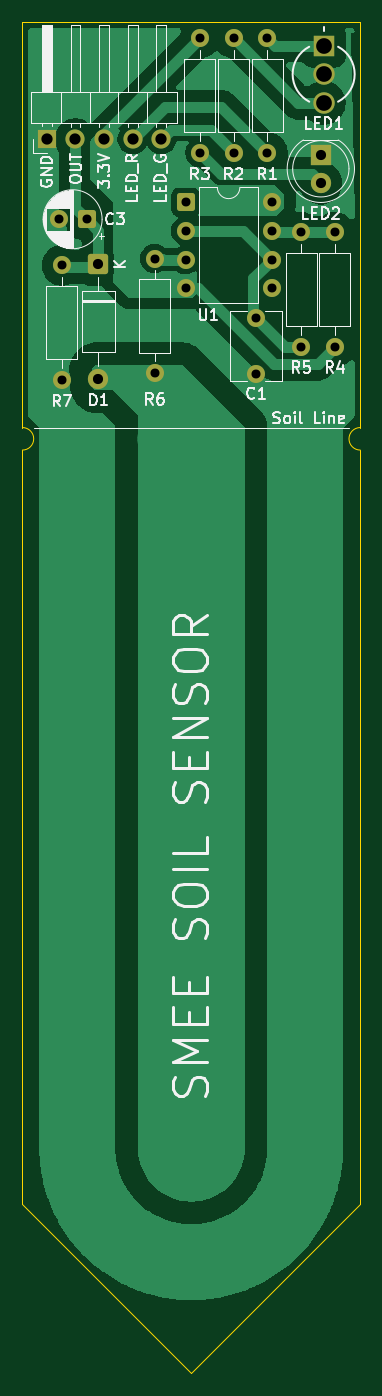
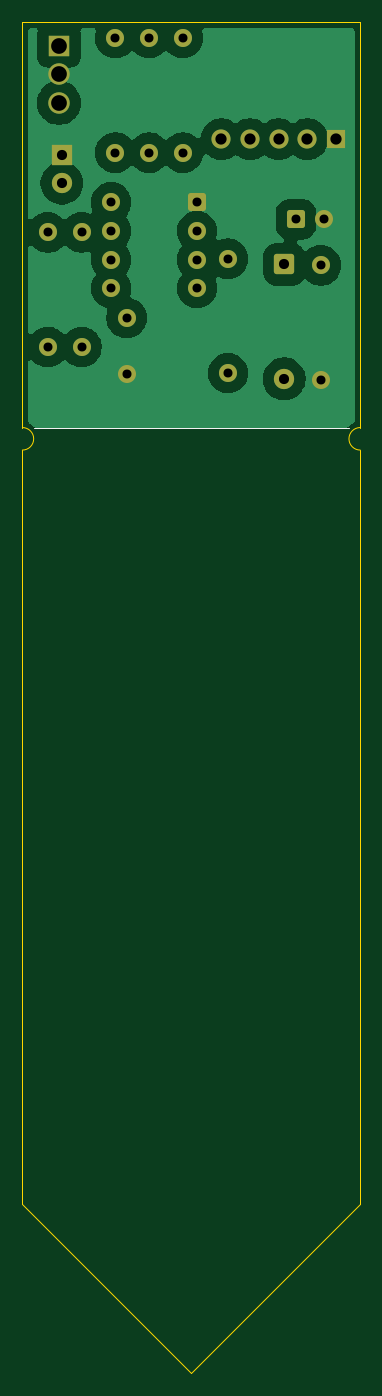
Circuit board: 11 layer files. Board 30.0 x 120.0 mm.
- bottom_copper: SMEE-DESIGNPROJECT-B_Cu.gbl (46132 bytes)
- bottom_mask: SMEE-DESIGNPROJECT-B_Mask.gbs (2720 bytes)
- paste: SMEE-DESIGNPROJECT-B_Paste.gbp (461 bytes)
- bottom_silk: SMEE-DESIGNPROJECT-B_Silkscreen.gbo (551 bytes)
- outline: SMEE-DESIGNPROJECT-Edge_Cuts.gm1 (980 bytes)
- top_copper: SMEE-DESIGNPROJECT-F_Cu.gtl (49060 bytes)
- top_mask: SMEE-DESIGNPROJECT-F_Mask.gts (2720 bytes)
- paste: SMEE-DESIGNPROJECT-F_Paste.gtp (461 bytes)
- top_silk: SMEE-DESIGNPROJECT-F_Silkscreen.gto (42887 bytes)
- drill: SMEE-DESIGNPROJECT-NPTH.drl (269 bytes)
- drill: SMEE-DESIGNPROJECT-PTH.drl (1033 bytes)

=== bottom_copper: SMEE-DESIGNPROJECT-B_Cu.gbl (46132 bytes, source omitted) ===
=== bottom_mask: SMEE-DESIGNPROJECT-B_Mask.gbs (2720 bytes, source withheld) ===
=== paste: SMEE-DESIGNPROJECT-B_Paste.gbp ===
%TF.GenerationSoftware,KiCad,Pcbnew,9.0.4*%
%TF.CreationDate,2026-03-12T01:03:25+11:00*%
%TF.ProjectId,SMEE-DESIGNPROJECT,534d4545-2d44-4455-9349-474e50524f4a,rev?*%
%TF.SameCoordinates,Original*%
%TF.FileFunction,Paste,Bot*%
%TF.FilePolarity,Positive*%
%FSLAX46Y46*%
G04 Gerber Fmt 4.6, Leading zero omitted, Abs format (unit mm)*
G04 Created by KiCad (PCBNEW 9.0.4) date 2026-03-12 01:03:25*
%MOMM*%
%LPD*%
G01*
G04 APERTURE LIST*
G04 APERTURE END LIST*
M02*

=== bottom_silk: SMEE-DESIGNPROJECT-B_Silkscreen.gbo ===
%TF.GenerationSoftware,KiCad,Pcbnew,9.0.4*%
%TF.CreationDate,2026-03-12T01:03:25+11:00*%
%TF.ProjectId,SMEE-DESIGNPROJECT,534d4545-2d44-4455-9349-474e50524f4a,rev?*%
%TF.SameCoordinates,Original*%
%TF.FileFunction,Legend,Bot*%
%TF.FilePolarity,Positive*%
%FSLAX46Y46*%
G04 Gerber Fmt 4.6, Leading zero omitted, Abs format (unit mm)*
G04 Created by KiCad (PCBNEW 9.0.4) date 2026-03-12 01:03:25*
%MOMM*%
%LPD*%
G01*
G04 APERTURE LIST*
%ADD10C,0.100000*%
G04 APERTURE END LIST*
D10*
%TO.C,C2*%
X51000000Y-86000000D02*
X79000000Y-86000000D01*
%TD*%
M02*

=== outline: SMEE-DESIGNPROJECT-Edge_Cuts.gm1 ===
%TF.GenerationSoftware,KiCad,Pcbnew,9.0.4*%
%TF.CreationDate,2026-03-12T01:03:25+11:00*%
%TF.ProjectId,SMEE-DESIGNPROJECT,534d4545-2d44-4455-9349-474e50524f4a,rev?*%
%TF.SameCoordinates,Original*%
%TF.FileFunction,Profile,NP*%
%FSLAX46Y46*%
G04 Gerber Fmt 4.6, Leading zero omitted, Abs format (unit mm)*
G04 Created by KiCad (PCBNEW 9.0.4) date 2026-03-12 01:03:25*
%MOMM*%
%LPD*%
G01*
G04 APERTURE LIST*
%TA.AperFunction,Profile*%
%ADD10C,0.050000*%
%TD*%
G04 APERTURE END LIST*
D10*
X80000000Y-50000000D02*
X80000000Y-86000000D01*
X80000000Y-88000000D02*
X80000000Y-155000000D01*
X80000000Y-155000000D02*
X65000000Y-170000000D01*
X50000000Y-50000000D02*
X80000000Y-50000000D01*
X50000000Y-155000000D02*
X50000000Y-88000000D01*
X50000000Y-86000000D02*
X50000000Y-50000000D01*
X80000000Y-88000000D02*
G75*
G02*
X80000000Y-86000000I0J1000000D01*
G01*
X50000000Y-86000000D02*
G75*
G02*
X50000000Y-88000000I0J-1000000D01*
G01*
X65000000Y-170000000D02*
X50000000Y-155000000D01*
M02*

=== top_copper: SMEE-DESIGNPROJECT-F_Cu.gtl (49060 bytes, source omitted) ===
=== top_mask: SMEE-DESIGNPROJECT-F_Mask.gts (2720 bytes, source withheld) ===
=== paste: SMEE-DESIGNPROJECT-F_Paste.gtp ===
%TF.GenerationSoftware,KiCad,Pcbnew,9.0.4*%
%TF.CreationDate,2026-03-12T01:03:25+11:00*%
%TF.ProjectId,SMEE-DESIGNPROJECT,534d4545-2d44-4455-9349-474e50524f4a,rev?*%
%TF.SameCoordinates,Original*%
%TF.FileFunction,Paste,Top*%
%TF.FilePolarity,Positive*%
%FSLAX46Y46*%
G04 Gerber Fmt 4.6, Leading zero omitted, Abs format (unit mm)*
G04 Created by KiCad (PCBNEW 9.0.4) date 2026-03-12 01:03:25*
%MOMM*%
%LPD*%
G01*
G04 APERTURE LIST*
G04 APERTURE END LIST*
M02*

=== top_silk: SMEE-DESIGNPROJECT-F_Silkscreen.gto (42887 bytes, source omitted) ===
=== drill: SMEE-DESIGNPROJECT-NPTH.drl ===
M48
; DRILL file {KiCad 9.0.4} date 2026-03-12T01:03:31+1100
; FORMAT={-:-/ absolute / metric / decimal}
; #@! TF.CreationDate,2026-03-12T01:03:31+11:00
; #@! TF.GenerationSoftware,Kicad,Pcbnew,9.0.4
; #@! TF.FileFunction,NonPlated,1,2,NPTH
FMAT,2
METRIC
%
G90
G05
M30

=== drill: SMEE-DESIGNPROJECT-PTH.drl ===
M48
; DRILL file {KiCad 9.0.4} date 2026-03-12T01:03:31+1100
; FORMAT={-:-/ absolute / metric / decimal}
; #@! TF.CreationDate,2026-03-12T01:03:31+11:00
; #@! TF.GenerationSoftware,Kicad,Pcbnew,9.0.4
; #@! TF.FileFunction,Plated,1,2,PTH
FMAT,2
METRIC
; #@! TA.AperFunction,Plated,PTH,ComponentDrill
T1C0.800
; #@! TA.AperFunction,Plated,PTH,ComponentDrill
T2C0.900
; #@! TA.AperFunction,Plated,PTH,ComponentDrill
T3C1.000
; #@! TA.AperFunction,Plated,PTH,ComponentDrill
T4C1.397
%
G90
G05
T1
X53.205Y-67.5
X53.5Y-71.59
X53.5Y-81.75
X55.705Y-67.5
X61.75Y-71.0
X61.75Y-81.16
X64.5Y-66.0
X64.5Y-68.54
X64.5Y-71.08
X64.5Y-73.62
X65.75Y-51.42
X65.75Y-61.58
X68.75Y-51.42
X68.75Y-61.58
X70.75Y-76.25
X70.75Y-81.25
X71.75Y-51.42
X71.75Y-61.58
X72.12Y-66.0
X72.12Y-68.54
X72.12Y-71.08
X72.12Y-73.62
X74.75Y-68.67
X74.75Y-78.83
X77.75Y-68.67
X77.75Y-78.83
T2
X56.75Y-71.5
X56.75Y-81.66
X76.5Y-61.75
X76.5Y-64.29
T3
X52.17Y-60.385
X54.71Y-60.385
X57.25Y-60.385
X59.79Y-60.385
X62.33Y-60.385
T4
X76.75Y-52.078
X76.75Y-54.618
X76.75Y-57.158
M30
